Run: headless pygame with SDL's dummy video driver; simulated clock (each Clock.tick advances the game by its frame time, no real sleeping); random seed 0; keys injected as events and as key.get_pressed() state; no mouse input.
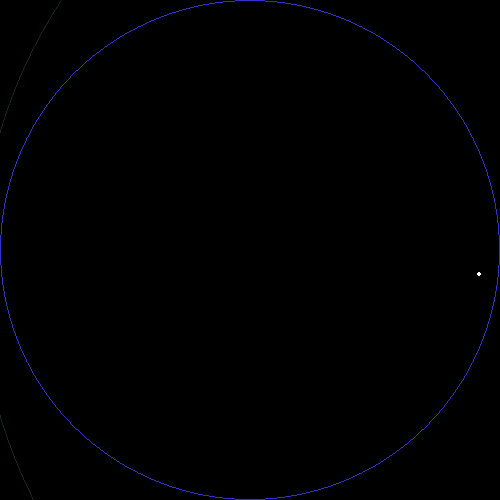
Frame 1 of 4 · flips 1–60 · no input
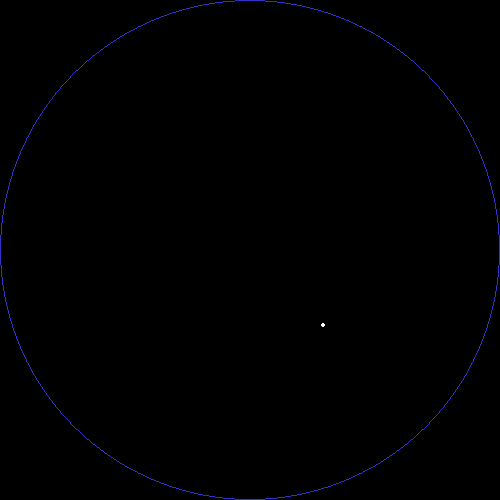
Frame 2 of 4 · flips 61–180 · tapped SPACE, RETURN · held RIGHT (→), D
Frame 3 of 4 · flips 181–300 · held DOWN (↓), S · screen unchanged from frame 2, image omitted
Frame 4 of 4 · flips 301–420 · held LEFT (←), A, UP (↑), W · screen unchanged from frame 3, image omitted

The pygame program that drew these frames:

#
# This is an implementation of Fast Poisson Disk Sampling in Arbitrary Dimensions:
# https://www.cct.lsu.edu/~fharhad/ganbatte/siggraph2007/CD2/content/sketches/0250.pdf
# Pygame is used to visualize the generated samples.
#
import pygame
import random
import math
import sys

samples = []
active_list = []

#3D done
def distance(p1, p2):
    p_diff = (p2[0] - p1[0], p2[1] - p1[1], p2[2]-p1[2])
    return math.sqrt(math.pow(p_diff[0], 2) + math.pow(p_diff[1], 2)+math.pow(p_diff[2], 2))

#3D done
def is_in_circle(p):
    d = distance(p, (0, 0, 0))
    return d < 1.0

#3D done
def generate_random_point(o, r):
    # Generate random point around o between r and 2r away.
    r0 = random.random()
    r1 = random.random()
    r2 = random.random()

    dist = r + (r0 * (2 * r - r))
    theta = 2 * math.pi * r1
    phi = 2*math.pi*r2
    return (o[0] + dist * math.sin(theta)*math.cos(phi), o[1] + dist * math.sin(theta)*math.sin(phi), o[2]+dist*math.cos(theta))
#3D doing...
def generate_points(minimum_dist):
    del samples[:]

    # Choose a point randomly in the domain.
    initial_point = (0, 0, 0)
    while True:
        ix = random.random()
        iy = random.random()
        iz = random.random()

        initial_point = (ix, iy, iz)

        if is_in_circle(initial_point):
            samples.append(initial_point)
            active_list.append(initial_point)
            break

    while len(active_list) > 0:
        # Choose a random point from the active list.
        p_index = random.randint(0, len(active_list) - 1)
        random_p = active_list[p_index]
        found = False

        # Generate up to k points chosen uniformly at random from between r and 2r away from p.
        k = 1000
        for it in range(k):
            pn = generate_random_point(random_p, minimum_dist)

            fits = is_in_circle(pn)
            if fits:
                # TODO: Optimize.  Maintain a grid of existing samples, and only check viable nearest neighbors.
                for point in samples:
                    if distance(point, pn) < minimum_dist:
                        fits = False
                        break

            if fits:
                samples.append(pn)
                active_list.append(pn)
                found = True
                break

        if not found:
            active_list.remove(random_p)

    # Print the samples in a form that can be copy-pasted into other code.
    print("There are %d samples:" % len(samples))
    for point in samples:
        print("\t{\t%08f,\t%08f\t}," % (point[0], point[1]))


pygame.init()

screen = pygame.display.set_mode((500, 500))
clock = pygame.time.Clock()

random.seed()

min_dist = 2
generate_points(min_dist)

while True:
    break_loop = False
    clock.tick(60)

    for event in pygame.event.get():
        if event.type == pygame.KEYDOWN:
            if event.key == pygame.K_ESCAPE:
                break_loop = True
            if event.key == pygame.K_SPACE:
                generate_points(min_dist)

    screen.fill((0, 0, 0))

    pygame.draw.circle(screen, (50, 50, 200), (250, 250), 250, 1)

    for point in samples:
        lx = 250 + int(point[0] * 250)
        ly = 250 + int(point[1] * 250)
        pygame.draw.circle(screen, (255, 255, 255), (lx, ly), 2)
        pygame.draw.circle(screen, (25, 40, 25), (lx, ly), int(250 * min_dist), 1)

    pygame.display.flip()

    if break_loop:
        break
